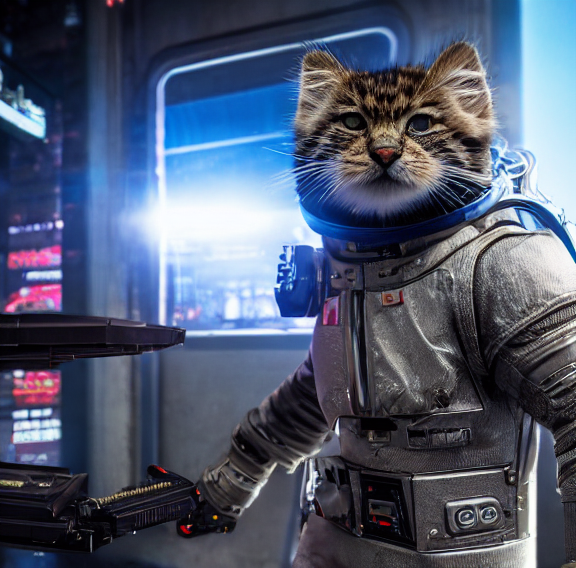
Generation parameters embedded in this image by AUTOMATIC1111 Stable Diffusion web UI or a fork of it (Forge, ...) (PNG 'parameters' text chunk):
character design, (cyberpunk tusun kitten wearing astronaut suit and smoking), sci-fic, (realistic eye color and details), fluffy, big head, science fiction, communist ideology, Cyborg, fantasy, intense angle, soft lighting, (photograph, 4k, hyper detailed, portrait wallpaper, realistic, photo-realistic), DSLR, 24 Megapixels, Full Frame, vibrant details, octane render, finely detail, best quality, incredibly absurdres, robotic parts, rim light, vibrant details, luxurious cyberpunk, hyperrealistic, cable electric wires, microchip, full body, <lora:TUSUN:0.6>
Negative prompt: (worst quality, low quality), (deformed, distorted, disfigured, bad eyes), bad anatomy, disconnected limbs, wrong body proportions, low quality, worst quality, text, watermark, signatre, logo, illustration, painting, cartoons, ugly, easy_negative
Steps: 37, Sampler: DPM++ 2M Karras, CFG scale: 7, Seed: 169540095, Size: 576x568, Model hash: 6ce0161689, Model: v1-5-pruned-emaonly, Lora hashes: "TUSUN: eb9a9fb6c4ea", Version: v1.6.0-2-g4afaaf8a